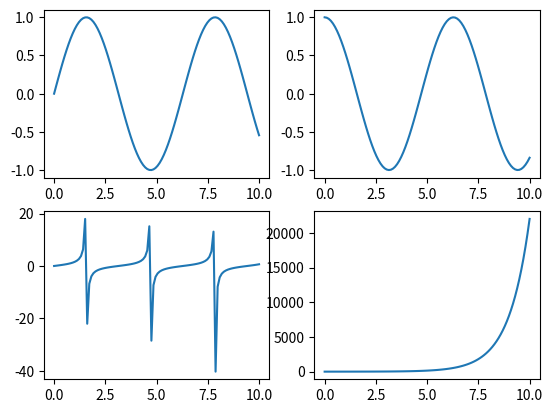

Write Python code to recreate this figure.
import matplotlib.pyplot as plt
import numpy as np

fig, ax = plt.subplots(2,2)
x = np.linspace(0,10,100)

ax[0,0].plot(x, np.sin(x))
ax[0,1].plot(x, np.cos(x))
ax[1,0].plot(x, np.tan(x))
ax[1,1].plot(x, np.exp(x))

plt.show()
